Run: headless pygame with SDL's dummy video driver; simulated clock (each Clock.tick advances the game by its frame time, no real sleeping); random seed 0; keys injected as events and as key.get_pressed() state; no mouse input.
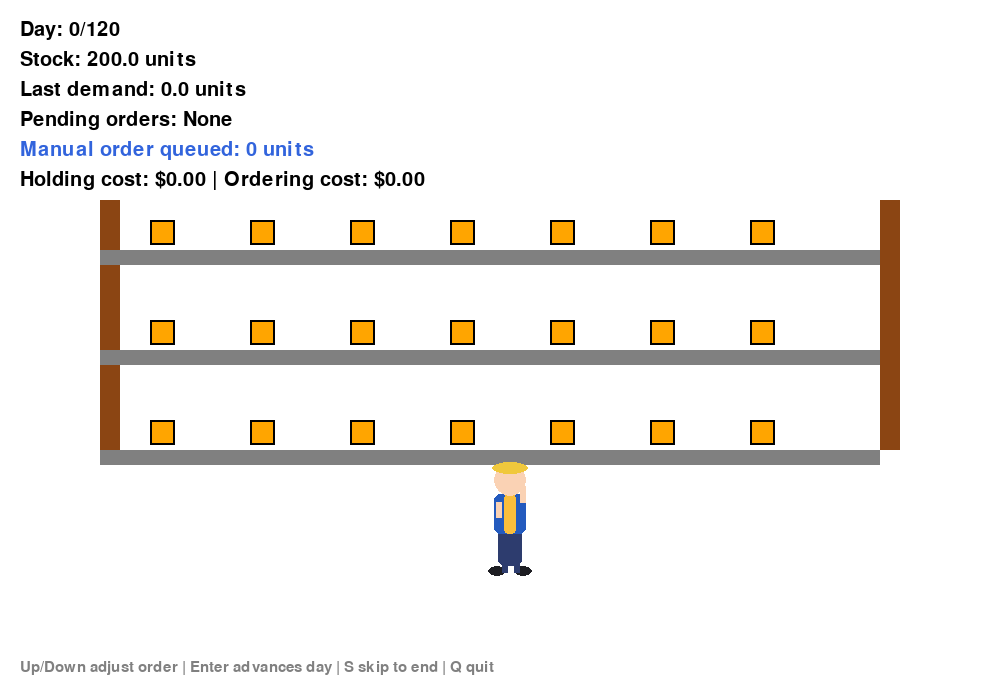
Frame 1 of 4 · flips 1–60 · no input
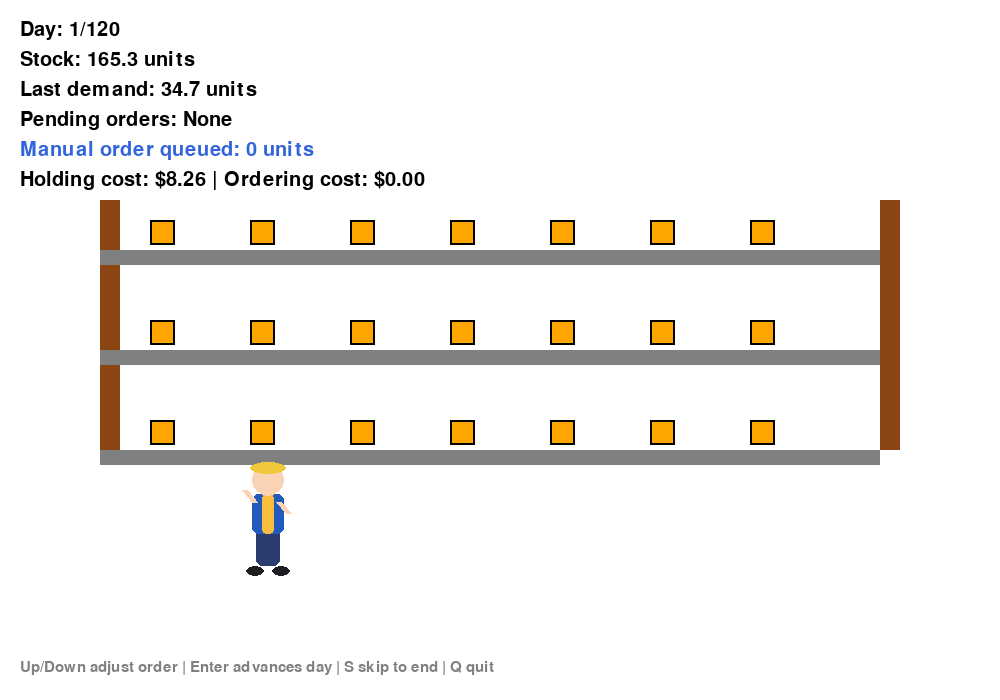
Frame 2 of 4 · flips 61–180 · tapped SPACE, RETURN · held RIGHT (→), D
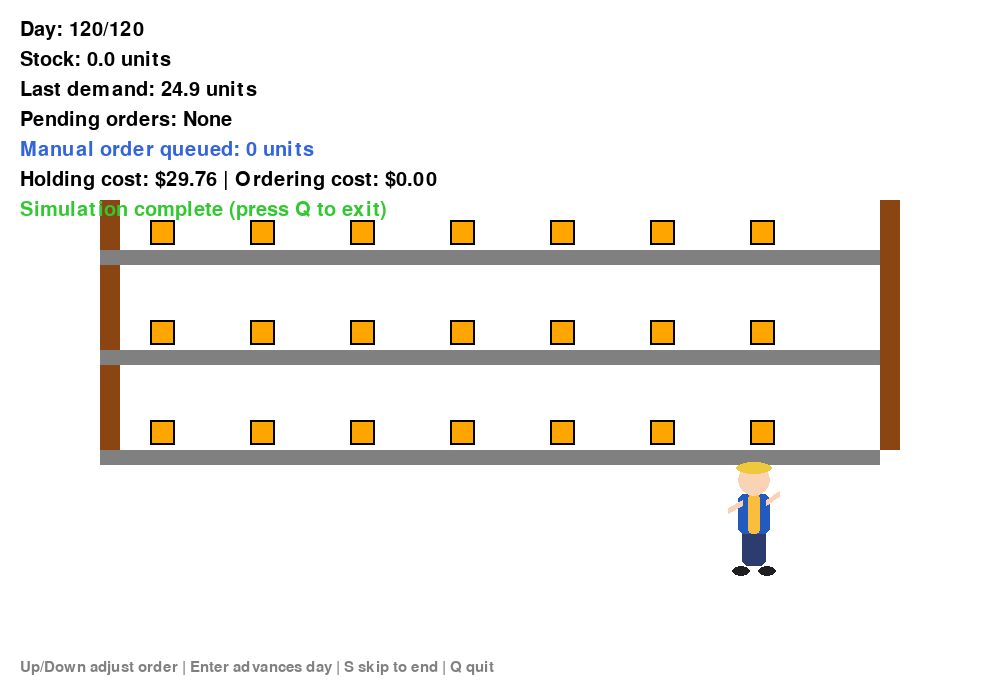
Frame 3 of 4 · flips 181–300 · held DOWN (↓), S
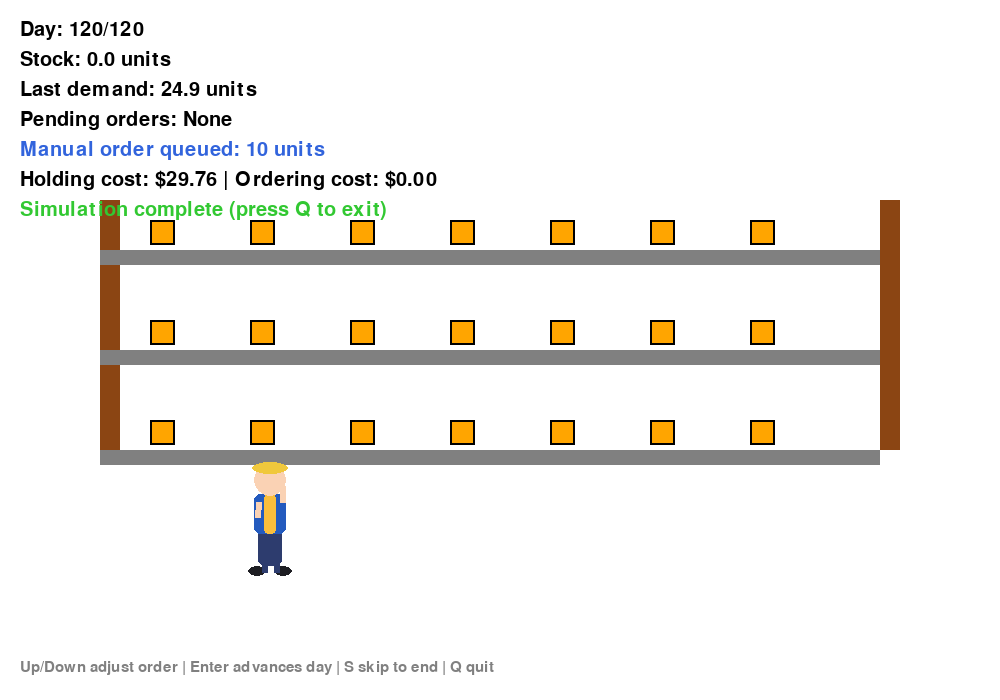
Frame 4 of 4 · flips 301–420 · held LEFT (←), A, UP (↑), W

The pygame program that drew these frames:

import math
import random
import sys
import pygame

# ----------------------------
# Core domain classes
# ----------------------------
class Product:
    def __init__(self, name, sku, unit_cost, holding_cost, ordering_cost, lead_time, initial_stock):
        self.name = name
        self.sku = sku
        self.unit_cost = unit_cost
        self.holding_cost = holding_cost
        self.ordering_cost = ordering_cost
        self.lead_time = lead_time
        self.initial_stock = initial_stock

class Warehouse:
    def __init__(self, name, capacity):
        self.name = name
        self.capacity = capacity

# ----------------------------
# Demand generation
# ----------------------------
def generate_demand(day, pattern, base, variance, total_days):
    noise = random.gauss(0, variance)
    if pattern == "constant":
        demand = base + noise
    elif pattern == "seasonal":
        amplitude = base * 0.5
        period = 30
        demand = base + amplitude * math.sin(2 * math.pi * day / period) + noise
    elif pattern == "trending":
        growth_rate = 0.05
        daily_growth = (base * growth_rate) / total_days
        demand = base + (daily_growth * day) + noise
    elif pattern == "random-walk":
        demand = base + noise
    else:
        demand = base + noise
    return max(0, demand)

# ----------------------------
# Simulation Engine
# ----------------------------
class SimulationEngine:
    def __init__(self, product, warehouse, demand_params, policy_params, days=365):
        self.product = product
        self.warehouse = warehouse
        self.demand_params = demand_params
        self.policy_params = policy_params
        self.days = days

        self.history = {
            "days": [],
            "stock": [],
            "demand": [],
            "orders": [],
            "holding_costs": [],
            "ordering_costs": [],
            "stockouts": []
        }

        self.stock = self.product.initial_stock
        self.pending_orders = []
        self.cumulative_holding = 0
        self.cumulative_ordering = 0
        self.stockout_count = 0
        self.current_demand_base = self.demand_params["base"]
        self.current_day = 0

    def step(self, manual_order_qty=0):
        if self.current_day >= self.days:
            return

        self.current_day += 1
        day = self.current_day

        # 1. Process arriving orders
        arrived_qty = 0
        remaining_orders = []
        for order in self.pending_orders:
            if order["arrival_day"] <= day:
                space = self.warehouse.capacity - self.stock
                accepted = min(order["qty"], space)
                self.stock += accepted
                arrived_qty += accepted
            else:
                remaining_orders.append(order)
        self.pending_orders = remaining_orders

        # 2. Generate Demand
        if self.demand_params["type"] == "random-walk":
            self.current_demand_base += random.gauss(0, self.demand_params["variance"])
            self.current_demand_base = max(0, self.current_demand_base)
            demand = self.current_demand_base
        else:
            demand = generate_demand(day, self.demand_params["type"], self.demand_params["base"], self.demand_params["variance"], self.days)

        # 3. Fulfill Demand
        fulfilled = min(self.stock, demand)
        self.stock -= fulfilled
        if demand > fulfilled:
            self.stockout_count += (demand - fulfilled)

        # 4. Calculate costs
        holding_cost_today = self.stock * self.product.holding_cost
        self.cumulative_holding += holding_cost_today

        # 5. Determine Ordering (Policy)
        order_qty = 0
        total_pending = sum(o["qty"] for o in self.pending_orders)
        p_type = self.policy_params["type"]
        avg_demand = self.demand_params["base"]

        if p_type == "human":
            order_qty = manual_order_qty
        elif p_type == "rop":
            if self.stock + total_pending <= self.policy_params["reorder_point"]:
                order_qty = self.policy_params["order_qty"]
        elif p_type == "eoq":
            annual_demand = avg_demand * 365
            if self.product.holding_cost > 0:
                eoq = math.ceil(math.sqrt((2 * annual_demand * self.product.ordering_cost) / (self.product.holding_cost * 365)))
            else:
                eoq = 100
            safety_stock = math.ceil(self.product.lead_time * avg_demand * self.policy_params.get("safety_factor", 1.0))
            if self.stock + total_pending <= safety_stock:
                order_qty = eoq
        elif p_type == "jit":
            target_level = math.ceil(avg_demand * (self.product.lead_time + self.policy_params.get("buffer_days", 2)))
            if total_pending == 0:
                gap = target_level - (self.stock + total_pending)
                if gap > 0:
                    order_qty = gap
        elif p_type == "periodic":
            if day % self.policy_params.get("review_period", 7) == 0:
                gap = self.policy_params.get("target_level", 200) - (self.stock + total_pending)
                if gap > 0:
                    order_qty = gap

        # Place Order
        if order_qty > 0:
            self.pending_orders.append({
                "qty": order_qty,
                "arrival_day": day + self.product.lead_time
            })
            self.cumulative_ordering += self.product.ordering_cost

        # Record history
        self.history["days"].append(day)
        self.history["stock"].append(self.stock)
        self.history["demand"].append(demand)
        self.history["orders"].append(order_qty)
        self.history["holding_costs"].append(self.cumulative_holding)
        self.history["ordering_costs"].append(self.cumulative_ordering)
        self.history["stockouts"].append(self.stockout_count)

# ----------------------------
# Pygame visualization helpers
# ----------------------------
WHITE = (255, 255, 255)
BLACK = (0, 0, 0)
SKIN = (255, 200, 150)
SHIRT = (50, 100, 200)
PANTS = (50, 50, 100)
GRAY = (128, 128, 128)
RED = (220, 50, 50)
GREEN = (50, 200, 50)
BLUE = (50, 100, 220)
SHELF_COLOR = (139, 69, 19)
ITEM_COLOR = (255, 165, 0)

# ----------------------------
# Human sprite (no external assets)
# ----------------------------
def build_sprite_frames():
    """Prebuild walking and reaching frames on Surfaces for a more realistic look."""
    frames = []
    for i in range(8):
        surf = pygame.Surface((80, 140), pygame.SRCALPHA)

        # Body proportions
        cx, cy = 40, 60
        # Subtle sway for walk cycle
        sway = math.sin(i / 8 * math.tau) * 4
        # Leg swing angles
        leg_angle = math.sin(i / 8 * math.tau)
        arm_angle = math.sin(i / 8 * math.tau + math.pi)

        # Shoes
        pygame.draw.ellipse(surf, (30, 30, 35), (18 + sway, 116, 18, 10))
        pygame.draw.ellipse(surf, (30, 30, 35), (44 + sway, 116, 18, 10))

        # Pants
        pygame.draw.rect(surf, (45, 60, 110), (28 + sway, 80, 24, 36), border_radius=6)

        # Torso with vest highlight
        pygame.draw.rect(surf, (35, 90, 190), (24 + sway, 44, 32, 40), border_radius=6)
        pygame.draw.rect(surf, (250, 190, 60), (24 + sway + 10, 44, 12, 40), border_radius=4)

        # Head with hard hat
        pygame.draw.circle(surf, (250, 210, 180), (int(cx + sway), 30), 16)
        pygame.draw.ellipse(surf, (240, 200, 60), (int(cx + sway - 18), 12, 36, 12))

        # Arms (swing)
        arm_len = 26
        upper_arm_dx = arm_len * 0.6 * math.sin(arm_angle)
        upper_arm_dy = arm_len * 0.6 * math.cos(arm_angle)
        pygame.draw.line(
            surf,
            (250, 210, 180),
            (int(cx + sway - 12), 52),
            (int(cx + sway - 12 + upper_arm_dx), int(52 + upper_arm_dy)),
            6,
        )
        pygame.draw.line(
            surf,
            (250, 210, 180),
            (int(cx + sway + 12), 52),
            (int(cx + sway + 12 - upper_arm_dx), int(52 - upper_arm_dy)),
            6,
        )

        # Legs (swing)
        leg_len = 30
        leg_dx = leg_len * 0.5 * math.sin(leg_angle)
        leg_dy = leg_len * math.cos(leg_angle)
        pygame.draw.line(
            surf,
            (45, 60, 110),
            (int(cx + sway - 6), 92),
            (int(cx + sway - 6 + leg_dx), int(92 + leg_dy)),
            6,
        )
        pygame.draw.line(
            surf,
            (45, 60, 110),
            (int(cx + sway + 6), 92),
            (int(cx + sway + 6 - leg_dx), int(92 + leg_dy)),
            6,
        )

        frames.append(surf)

    # Reaching frame (arms up)
    reach = pygame.Surface((80, 140), pygame.SRCALPHA)
    sway = 0
    cx = 40
    # Shoes & pants
    pygame.draw.ellipse(reach, (30, 30, 35), (18 + sway, 116, 18, 10))
    pygame.draw.ellipse(reach, (30, 30, 35), (44 + sway, 116, 18, 10))
    pygame.draw.rect(reach, (45, 60, 110), (28 + sway, 80, 24, 36), border_radius=6)
    # Torso & vest
    pygame.draw.rect(reach, (35, 90, 190), (24 + sway, 44, 32, 40), border_radius=6)
    pygame.draw.rect(reach, (250, 190, 60), (24 + sway + 10, 44, 12, 40), border_radius=4)
    # Head & helmet
    pygame.draw.circle(reach, (250, 210, 180), (int(cx + sway), 30), 16)
    pygame.draw.ellipse(reach, (240, 200, 60), (int(cx + sway - 18), 12, 36, 12))
    # Arms up
    pygame.draw.line(reach, (250, 210, 180), (int(cx + sway - 12), 52), (int(cx + sway - 20), 12), 6)
    pygame.draw.line(reach, (250, 210, 180), (int(cx + sway + 12), 52), (int(cx + sway + 20), 12), 6)
    frames.append(reach)

    return frames

class HumanSprite:
    def __init__(self):
        self.frames = build_sprite_frames()
        self.walk_frames = self.frames[:-1]
        self.reach_frame = self.frames[-1]
        self.index = 0
        self.timer = 0
        self.frame_time = 110  # ms per frame

    def update(self, dt):
        self.timer += dt
        if self.timer >= self.frame_time:
            self.timer = 0
            self.index = (self.index + 1) % len(self.walk_frames)

    def render(self, surface, x, y, facing_right=True, reaching=False):
        frame = self.reach_frame if reaching else self.walk_frames[self.index]
        if not facing_right:
            frame = pygame.transform.flip(frame, True, False)
        rect = frame.get_rect(center=(int(x), int(y)))
        surface.blit(frame, rect)

def draw_human(surface, x, y, left_arm_angle, right_arm_angle, frame):
    pygame.draw.circle(surface, SKIN, (int(x), int(y)), 20)
    pygame.draw.circle(surface, BLACK, (int(x - 8), int(y - 5)), 3)
    pygame.draw.circle(surface, BLACK, (int(x + 8), int(y - 5)), 3)
    pygame.draw.rect(surface, SHIRT, (int(x - 12), int(y + 20), 24, 35), 0)
    pygame.draw.rect(surface, PANTS, (int(x - 12), int(y + 55), 24, 30), 0)
    left_elbow_x = int(x - 15 + 20 * math.cos(left_arm_angle))
    left_elbow_y = int(y + 30 + 25 * math.sin(left_arm_angle))
    pygame.draw.line(surface, SKIN, (int(x - 15), int(y + 30)), (left_elbow_x, left_elbow_y), 5)
    pygame.draw.circle(surface, SKIN, (left_elbow_x, left_elbow_y), 4)
    right_elbow_x = int(x + 15 + 20 * math.cos(right_arm_angle))
    right_elbow_y = int(y + 30 + 25 * math.sin(right_arm_angle))
    pygame.draw.line(surface, SKIN, (int(x + 15), int(y + 30)), (right_elbow_x, right_elbow_y), 5)
    pygame.draw.circle(surface, SKIN, (right_elbow_x, right_elbow_y), 4)
    pygame.draw.line(surface, PANTS, (int(x - 8), int(y + 85)), (int(x - 8), int(y + 115)), 5)
    pygame.draw.circle(surface, BLACK, (int(x - 8), int(y + 120)), 5)
    right_leg_motion = 5 * math.sin(frame * 0.1)
    pygame.draw.line(surface, PANTS, (int(x + 8), int(y + 85)), (int(x + 8 + right_leg_motion), int(y + 115)), 5)
    pygame.draw.circle(surface, BLACK, (int(x + 8 + right_leg_motion), int(y + 120)), 5)

def draw_shelves(surface):
    pygame.draw.rect(surface, SHELF_COLOR, (100, 200, 20, 250), 0)
    pygame.draw.rect(surface, SHELF_COLOR, (880, 200, 20, 250), 0)
    shelf_positions = [250, 350, 450]
    for shelf_y in shelf_positions:
        pygame.draw.rect(surface, GRAY, (100, shelf_y, 780, 15), 0)
        item_positions = [150, 250, 350, 450, 550, 650, 750]
        for item_x in item_positions:
            pygame.draw.rect(surface, ITEM_COLOR, (item_x, shelf_y - 30, 25, 25), 0)
            pygame.draw.rect(surface, BLACK, (item_x, shelf_y - 30, 25, 25), 2)

def draw_path(frame):
    start_x = 150
    end_x = 750
    progress = (frame % 200) / 200
    if progress < 0.5:
        x = start_x + (end_x - start_x) * (progress * 2)
    else:
        x = end_x - (end_x - start_x) * ((progress - 0.5) * 2)
    return x

def draw_ui(surface, font, small_font, state_text_lines):
    y = 20
    for text, color in state_text_lines:
        surf = font.render(text, True, color)
        surface.blit(surf, (20, y))
        y += 30
    inst = small_font.render("Up/Down adjust order | Enter advances day | S skip to end | Q quit", True, GRAY)
    surface.blit(inst, (20, 660))

# ----------------------------
# Pygame-driven application
# ----------------------------
def main():
    pygame.init()
    WIDTH, HEIGHT = 1000, 700
    screen = pygame.display.set_mode((WIDTH, HEIGHT))
    pygame.display.set_caption("Inventory Simulator - Pygame UI")
    clock = pygame.time.Clock()
    font = pygame.font.Font(None, 30)
    small_font = pygame.font.Font(None, 22)
    human = HumanSprite()

    # Build simulation
    prod = Product("Widget", "W-1", 10.0, 0.05, 50.0, 5, 200)
    wh = Warehouse("Main", 5000)
    dem_params = {"type": "constant", "base": 30.0, "variance": 5.0}
    pol_params = {"type": "human", "reorder_point": 100, "order_qty": 150}
    engine = SimulationEngine(prod, wh, dem_params, pol_params, days=120)

    manual_order_qty = 0
    frame = 0
    prev_worker_x = None
    running = True

    while running:
        dt = clock.tick(60)
        frame += 1
        human.update(dt)

        for event in pygame.event.get():
            if event.type == pygame.QUIT:
                running = False
            elif event.type == pygame.KEYDOWN:
                if event.key == pygame.K_q:
                    running = False
                elif event.key == pygame.K_UP:
                    manual_order_qty += 10
                elif event.key == pygame.K_DOWN:
                    manual_order_qty = max(0, manual_order_qty - 10)
                elif event.key == pygame.K_RETURN:
                    engine.step(manual_order_qty=manual_order_qty)
                    manual_order_qty = 0
                elif event.key == pygame.K_s:
                    while engine.current_day < engine.days:
                        engine.step(manual_order_qty=0)

        screen.fill(WHITE)
        draw_shelves(screen)

        worker_x = draw_path(frame)
        facing_right = True if prev_worker_x is None else worker_x >= prev_worker_x
        prev_worker_x = worker_x
        reaching = 300 < worker_x < 500
        human.render(screen, worker_x, 520, facing_right=facing_right, reaching=reaching)

        last_demand = engine.history["demand"][-1] if engine.history["demand"] else 0
        pending_strs = [f"{o['qty']} (Day {o['arrival_day']})" for o in engine.pending_orders]
        pending_txt = ", ".join(pending_strs) if pending_strs else "None"
        state_lines = [
            (f"Day: {engine.current_day}/{engine.days}", BLACK),
            (f"Stock: {engine.stock:.1f} units", BLACK),
            (f"Last demand: {last_demand:.1f} units", BLACK),
            (f"Pending orders: {pending_txt}", BLACK),
            (f"Manual order queued: {manual_order_qty} units", BLUE),
            (f"Holding cost: ${engine.cumulative_holding:.2f} | Ordering cost: ${engine.cumulative_ordering:.2f}", BLACK),
        ]
        if engine.current_day >= engine.days:
            state_lines.append(("Simulation complete (press Q to exit)", GREEN))

        draw_ui(screen, font, small_font, state_lines)
        pygame.display.flip()

    pygame.quit()
    sys.exit()

if __name__ == "__main__":
    main()
